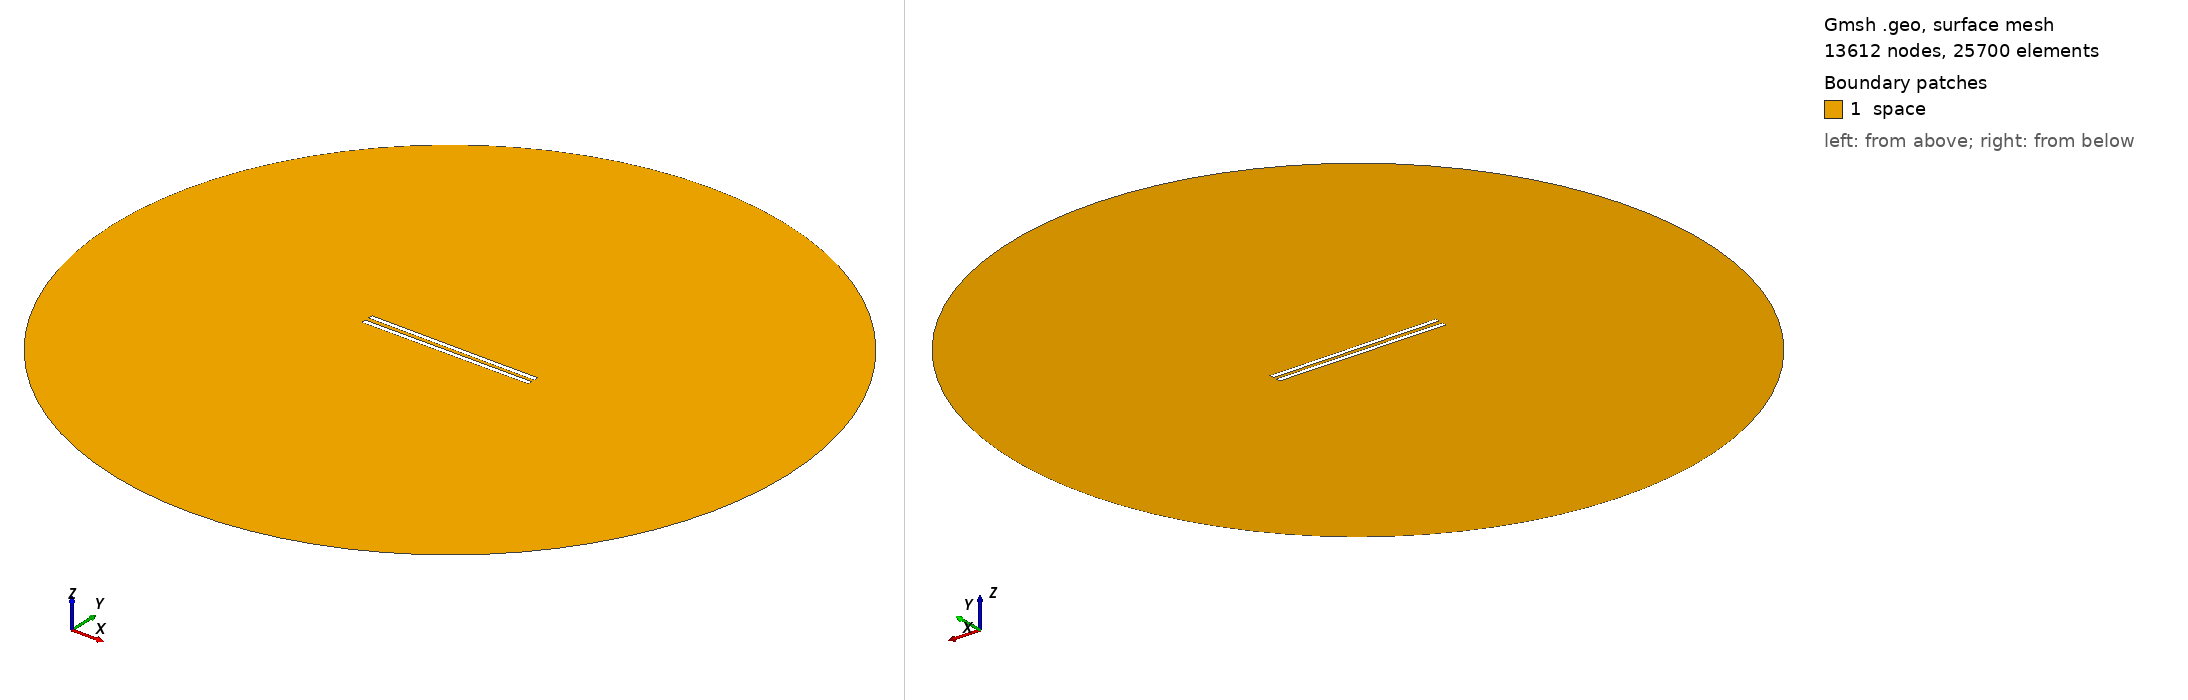

Gmsh geometry script, surface-meshed: 13612 nodes, 25700 surface elements. Boundary patches (legend numbers): 1 space. Left view from above one corner, right view from below the opposite corner. Legend entries are the model's physical surfaces. The drawing asked Gmsh for element sizes between 1% and 20% of the model's largest extent; the script's own settings can give other sizes.

=== 967.geo (drawn) ===
// Set the geometry kernel
SetFactory("OpenCASCADE");

//---------------------------------------
// Rectangles
//---------------------------------------

// Rectangle 1 (top)
Point(1) = {-49.4, 1.0833333333333333, 0, 1.0};
Point(2) = {49.4, 1.0833333333333333, 0, 1.0};
Point(3) = {49.4, 3.883333333333333, 0, 1.0};
Point(4) = {-49.4, 3.883333333333333, 0, 1.0};

Line(1) = {1, 2};
Line(2) = {2, 3};
Line(3) = {3, 4};
Line(4) = {4, 1};

Line Loop(1) = {1, 2, 3, 4};
Plane Surface(1) = {1};

Rotate { {0, 0, 1}, {0,  1.0833333333333333,  0}, -0.006 } {
  Surface{1};
}

// Rectangle 2 (bottom)
Point(5) = {-49.4, -1.0833333333333333, 0, 1.0};
Point(6) = {49.4, -1.0833333333333333, 0, 1.0};
Point(7) = {49.4, -3.883333333333333, 0, 1.0};
Point(8) = {-49.4, -3.883333333333333, 0, 1.0};

Line(5) = {5, 6};
Line(6) = {6, 7};
Line(7) = {7, 8};
Line(8) = {8, 5};

Line Loop(2) = {5, 6, 7, 8};
Plane Surface(2) = {2}; 


//---------------------------------------
// Circle
//---------------------------------------

// Define points
Point(9) = {0, 0, 0};        // Center
Point(10) = {200, 0, 0};     // Start point
Point(11) = {0, 200, 0};     // 90 degrees
Point(12) = {-200, 0, 0};    // 180 degrees
Point(13) = {0, -200, 0};    // 270 degrees

// Define circle arcs (each needs start, center, end)
Circle(9) = {10, 9, 11};
Circle(10) = {11, 9, 12};
Circle(11) = {12, 9, 13};
Circle(12) = {13, 9, 10};

// Define curve loop and surface if needed
Curve Loop(3) = {9, 10, 11, 12};
Surface(3) = {3};

// Subtract Rectangles from Circle
BooleanDifference{ Surface{3}; Delete; }{ Surface{1}; Surface{2}; Delete; }

//---------------------------------------
// Transfinite Lines and Surface
//---------------------------------------
r = 7;
Transfinite Line {1, 3} = 50*r Using Progression 1;
Transfinite Line {2, 4} = 2*r Using Progression 1;
Transfinite Line {5, 7} = 50*r Using Progression 1;
Transfinite Line {6, 8} = 2*r Using Progression 1;
Transfinite Line {9, 10, 11, 12} = 20 Using Progression 1;

//---------------------------------------
// Define Physical Groups
//---------------------------------------                

//--- Physical Curves
// Physical groups for boundaries
Physical Line("force_segment", 10) = {1};
Physical Line("upper_plate", 11) = {2, 3, 4};
Physical Line("lower_plate", 12) = {5, 6, 7, 8};
Physical Line("boundary", 20) = {9, 10, 11, 12};

//--- Physical Surfaces
Physical Surface("space", 30) = {3};

//---------------------------------------
// 6. Generate the Mesh
//---------------------------------------
Mesh 2;  // 2D mesh generation
